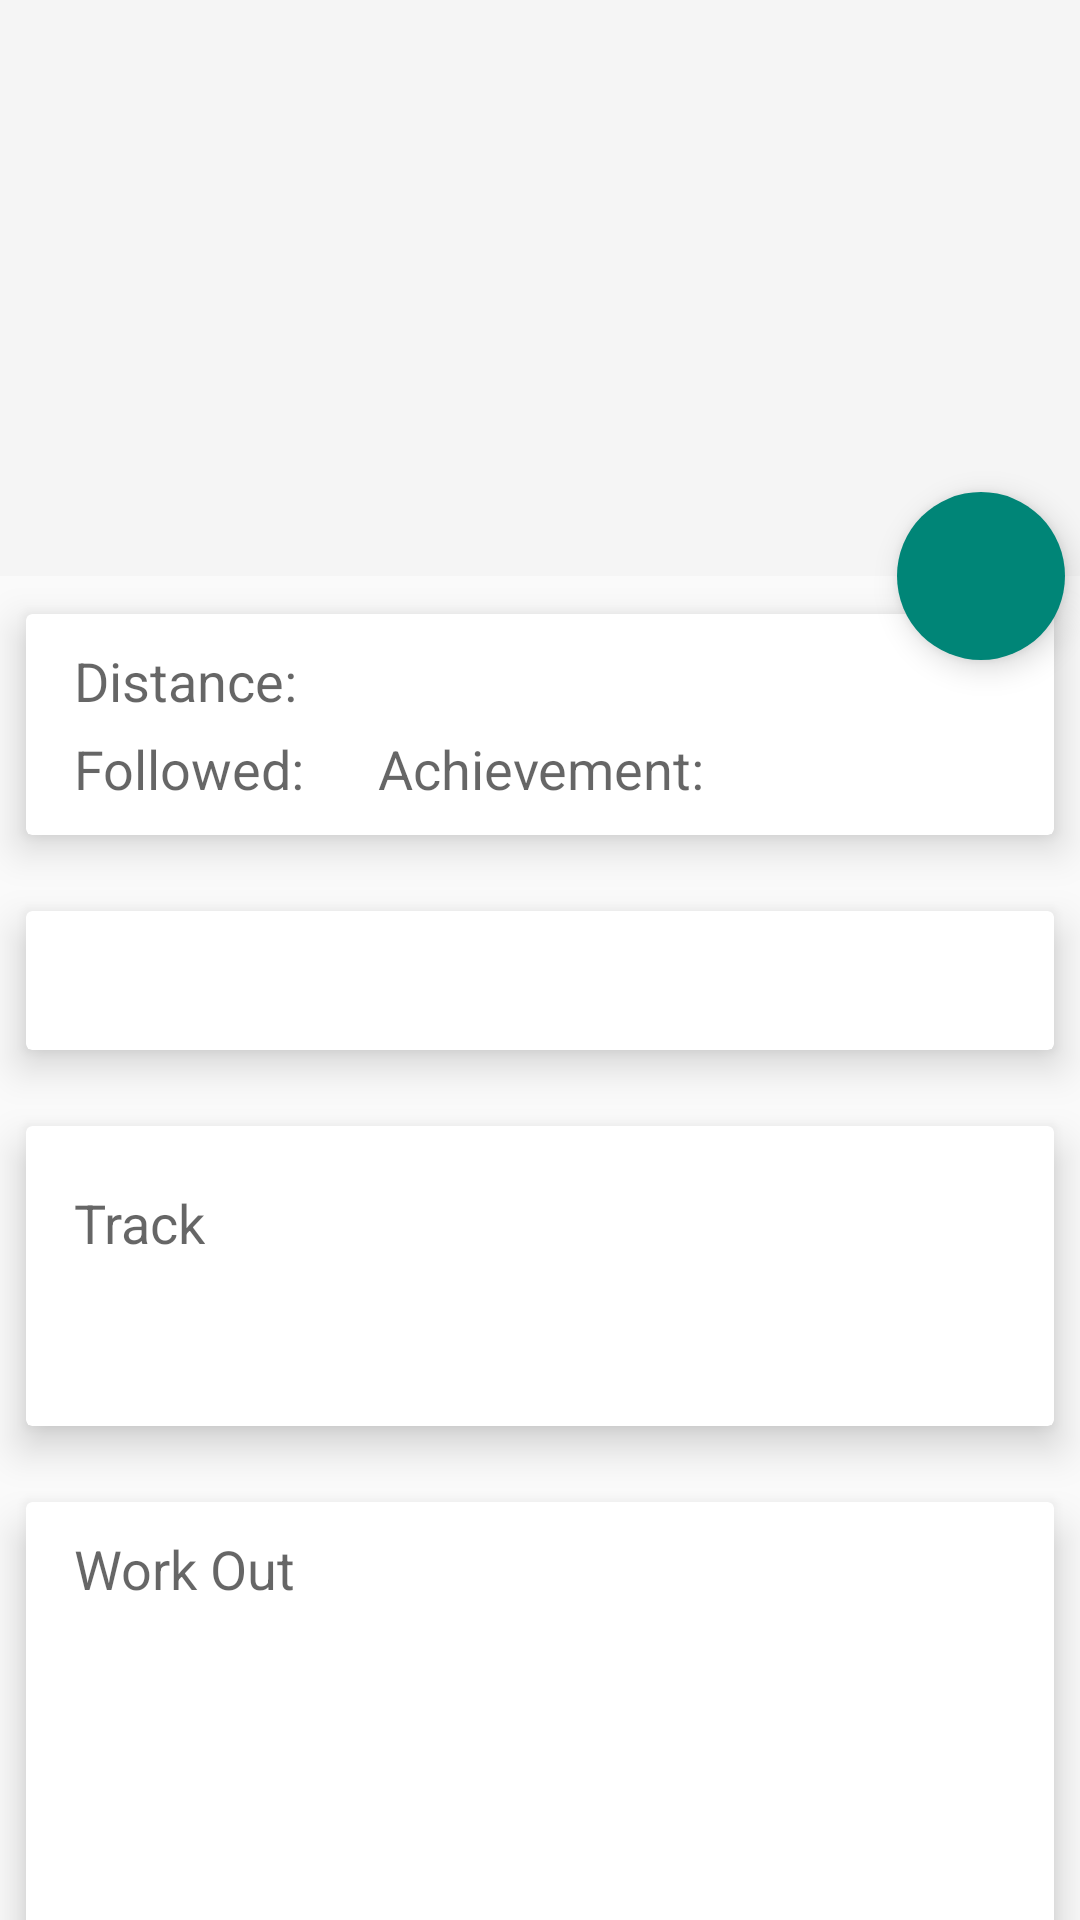

Here is an Android app screen rendered from its layout file. Give the layout XML and the strings, colors and styles it references.
<!-- AndroidManifest.xml: application theme AppTheme -->
<!-- res/layout/circle_item_details.xml -->
<?xml version="1.0" encoding="utf-8"?>
<LinearLayout
    xmlns:android="http://schemas.android.com/apk/res/android"
    xmlns:app="http://schemas.android.com/apk/res-auto"
    android:orientation="vertical"
    android:layout_width="match_parent"
    android:layout_height="match_parent"
    android:fitsSystemWindows="true">

    <android.support.design.widget.CoordinatorLayout
        android:layout_width="match_parent"
        android:layout_height="match_parent">

        <android.support.design.widget.AppBarLayout
            android:id="@+id/app_bar_layout"
            android:layout_height="192dp"
            android:layout_width="match_parent"
            android:theme="@style/ThemeOverlay.AppCompat.Dark.ActionBar"
            android:fitsSystemWindows="true">

            <android.support.design.widget.CollapsingToolbarLayout
                android:id="@+id/collapsing_toolbar"
                android:layout_width="match_parent"
                android:layout_height="match_parent"
                app:layout_scrollFlags="scroll|exitUntilCollapsed"
                app:expandedTitleMarginStart="48dp"
                app:expandedTitleMarginEnd="64dp"
                android:fitsSystemWindows="true">

                <ImageView
                    android:id="@+id/p_thumbnail"
                    app:layout_scrollFlags="scroll|enterAlways|enterAlwaysCollapsed"
                    android:layout_width="match_parent"
                    android:layout_height="wrap_content"
                    android:scaleType="centerCrop"
                    app:layout_collapseMode="parallax"
                    android:fitsSystemWindows="true" />

                <android.support.v7.widget.Toolbar
                    android:id="@+id/tool_bar"
                    android:layout_height="?attr/actionBarSize"
                    android:layout_width="match_parent"
                    app:popupTheme="@style/ThemeOverlay.AppCompat.Light"
                    app:layout_collapseMode="pin"
                    android:fitsSystemWindows="true" />
            </android.support.design.widget.CollapsingToolbarLayout>
        </android.support.design.widget.AppBarLayout>

        <android.support.v4.widget.NestedScrollView
            android:id="@+id/nestedScrollView"
            android:layout_width="match_parent"
            android:layout_height="match_parent"
            android:clipToPadding="false"
            app:layout_behavior="@string/appbar_scrolling_view_behavior">

            <LinearLayout
                android:orientation="vertical"
                android:layout_width="match_parent"
                android:layout_height="wrap_content">

                <android.support.v7.widget.CardView style="@style/cardViewStyle_circle">

                    <RelativeLayout
                        android:layout_width="match_parent"
                        android:layout_height="wrap_content"
                        android:paddingStart="16dp"
                        android:paddingTop="10dp"
                        android:paddingBottom="10dp">

                        <TextView
                            android:layout_width="wrap_content"
                            android:layout_height="wrap_content"
                            android:textAppearance="?android:attr/textAppearanceMedium"
                            android:text="Distance: "
                            android:id="@+id/people_distance" />

                        <TextView
                            android:layout_width="wrap_content"
                            android:layout_height="wrap_content"
                            android:textAppearance="?android:attr/textAppearanceMedium"
                            android:text="Followed: "
                            android:id="@+id/people_fans"
                            android:layout_marginTop="5dp"
                            android:layout_below="@+id/people_distance"
                            android:layout_alignParentStart="true" />

                        <TextView
                            android:layout_width="wrap_content"
                            android:layout_height="wrap_content"
                            android:textAppearance="?android:attr/textAppearanceMedium"
                            android:text="Achievement: "
                            android:id="@+id/people_achievement"
                            android:layout_marginStart="20dp"
                            android:layout_alignTop="@+id/people_fans"
                            android:layout_toEndOf="@+id/people_fans" />
                    </RelativeLayout>
                </android.support.v7.widget.CardView>

                <android.support.v7.widget.CardView style="@style/cardViewStyle_circle">

                    <RelativeLayout
                        android:layout_marginTop="2dp"
                        android:paddingTop="10dp"
                        android:paddingBottom="10dp"
                        android:paddingLeft="16dp"
                        android:layout_width="match_parent"
                        android:layout_height="match_parent">

                        <TextView
                            android:id="@+id/people_slogan"
                            android:paddingStart="16dp"
                            android:textAppearance="?android:attr/textAppearanceMedium"
                            android:layout_centerHorizontal="true"
                            android:text=""
                            android:layout_width="match_parent"
                            android:layout_height="wrap_content" />

                    </RelativeLayout>
                </android.support.v7.widget.CardView>

                <android.support.v7.widget.CardView style="@style/cardViewStyle_circle">

                    <RelativeLayout
                        android:layout_width="match_parent"
                        android:layout_height="match_parent"
                        android:paddingStart="16dp"
                        android:paddingTop="20dp"
                        android:paddingBottom="20dp">

                        <TextView
                            android:layout_width="wrap_content"
                            android:layout_height="wrap_content"
                            android:textAppearance="?android:attr/textAppearanceMedium"
                            android:text="Track"
                            android:id="@+id/textView" />

                        <ImageView
                            android:layout_width="60dp"
                            android:layout_height="60dp"
                            android:scaleType="fitCenter"
                            android:id="@+id/track_1"
                            android:layout_alignTop="@+id/textView"
                            android:layout_toEndOf="@+id/textView"
                            android:layout_marginStart="42dp" />

                        <ImageView
                            android:layout_width="60dp"
                            android:layout_height="60dp"
                            android:scaleType="fitCenter"
                            android:id="@+id/track_2"
                            android:layout_alignTop="@+id/textView"
                            android:layout_toEndOf="@+id/track_1"
                            android:layout_marginStart="5dp" />

                        <ImageView
                            android:layout_width="60dp"
                            android:layout_height="60dp"
                            android:scaleType="fitCenter"
                            android:id="@+id/track_3"
                            android:layout_alignTop="@+id/textView"
                            android:layout_toEndOf="@+id/track_2"
                            android:layout_marginStart="5dp" />
                    </RelativeLayout>
                </android.support.v7.widget.CardView>

                <android.support.v7.widget.CardView style="@style/cardViewStyle_circle">

                    <RelativeLayout
                        android:layout_width="match_parent"
                        android:layout_height="300dp"
                        android:paddingStart="16dp"
                        android:paddingTop="10dp"
                        android:paddingBottom="10dp">

                        <TextView
                            android:layout_width="wrap_content"
                            android:layout_height="wrap_content"
                            android:textAppearance="?android:attr/textAppearanceMedium"
                            android:text="Work Out"
                            android:id="@+id/textView6"
                            android:layout_alignParentTop="true"
                            android:layout_alignParentStart="true" />
                    </RelativeLayout>
                </android.support.v7.widget.CardView>
            </LinearLayout>

        </android.support.v4.widget.NestedScrollView>

        <android.support.design.widget.FloatingActionButton
            android:id="@+id/fab"
            app:layout_anchor="@id/app_bar_layout"
            app:layout_anchorGravity="bottom|right|end"
            style="@style/FabStyle" />
    </android.support.design.widget.CoordinatorLayout>
</LinearLayout>
<!-- resources referenced by this layout -->
<resources>
  <style name="FabStyle">
          <item name="android:layout_width">wrap_content</item>
          <item name="android:layout_height">wrap_content</item>
          <item name="android:layout_margin">@dimen/fab_compat_margin</item>
          <item name="android:src">@mipmap/ic_add_white_48dp</item>
          <item name="borderWidth">0dp</item>
          <item name="elevation">6dp</item>
          <item name="pressedTranslationZ">12dp</item>
          <item name="rippleColor">@color/MediumSlateBlue</item>
      </style>
  <style name="cardViewStyle_circle">
          <item name="android:layout_width">match_parent</item>
          <item name="android:layout_height">wrap_content</item>
          <item name="android:layout_marginTop">0dp</item>
          <item name="android:paddingTop">0dp</item>
          <item name="cardUseCompatPadding">true</item>
          <item name="cardElevation">8dp</item>
      </style>
  <style name="AppTheme" parent="Theme.AppCompat.Light.NoActionBar">
          
          <item name="android:windowActionBarOverlay">false</item>
          <item name="android:colorPrimary" tools:targetApi="21">@color/colorPrimary</item>
          <item name="android:colorPrimaryDark" tools:targetApi="21">@color/colorPrimary</item>
          <item name="android:statusBarColor" tools:targetApi="21">@color/colorPrimary</item>
          <item name="android:windowIsTranslucent">true</item>
          <item name="android:windowTranslucentNavigation">true</item>
          <item name="android:fitsSystemWindows">true</item>
          <item name="android:windowContentOverlay">@null</item>
  
      </style>
  <dimen name="fab_compat_margin">5dp</dimen>
  <color name="MediumSlateBlue">#7B68EE</color>
  <color name="colorPrimary">#03BCD4</color>
</resources>
